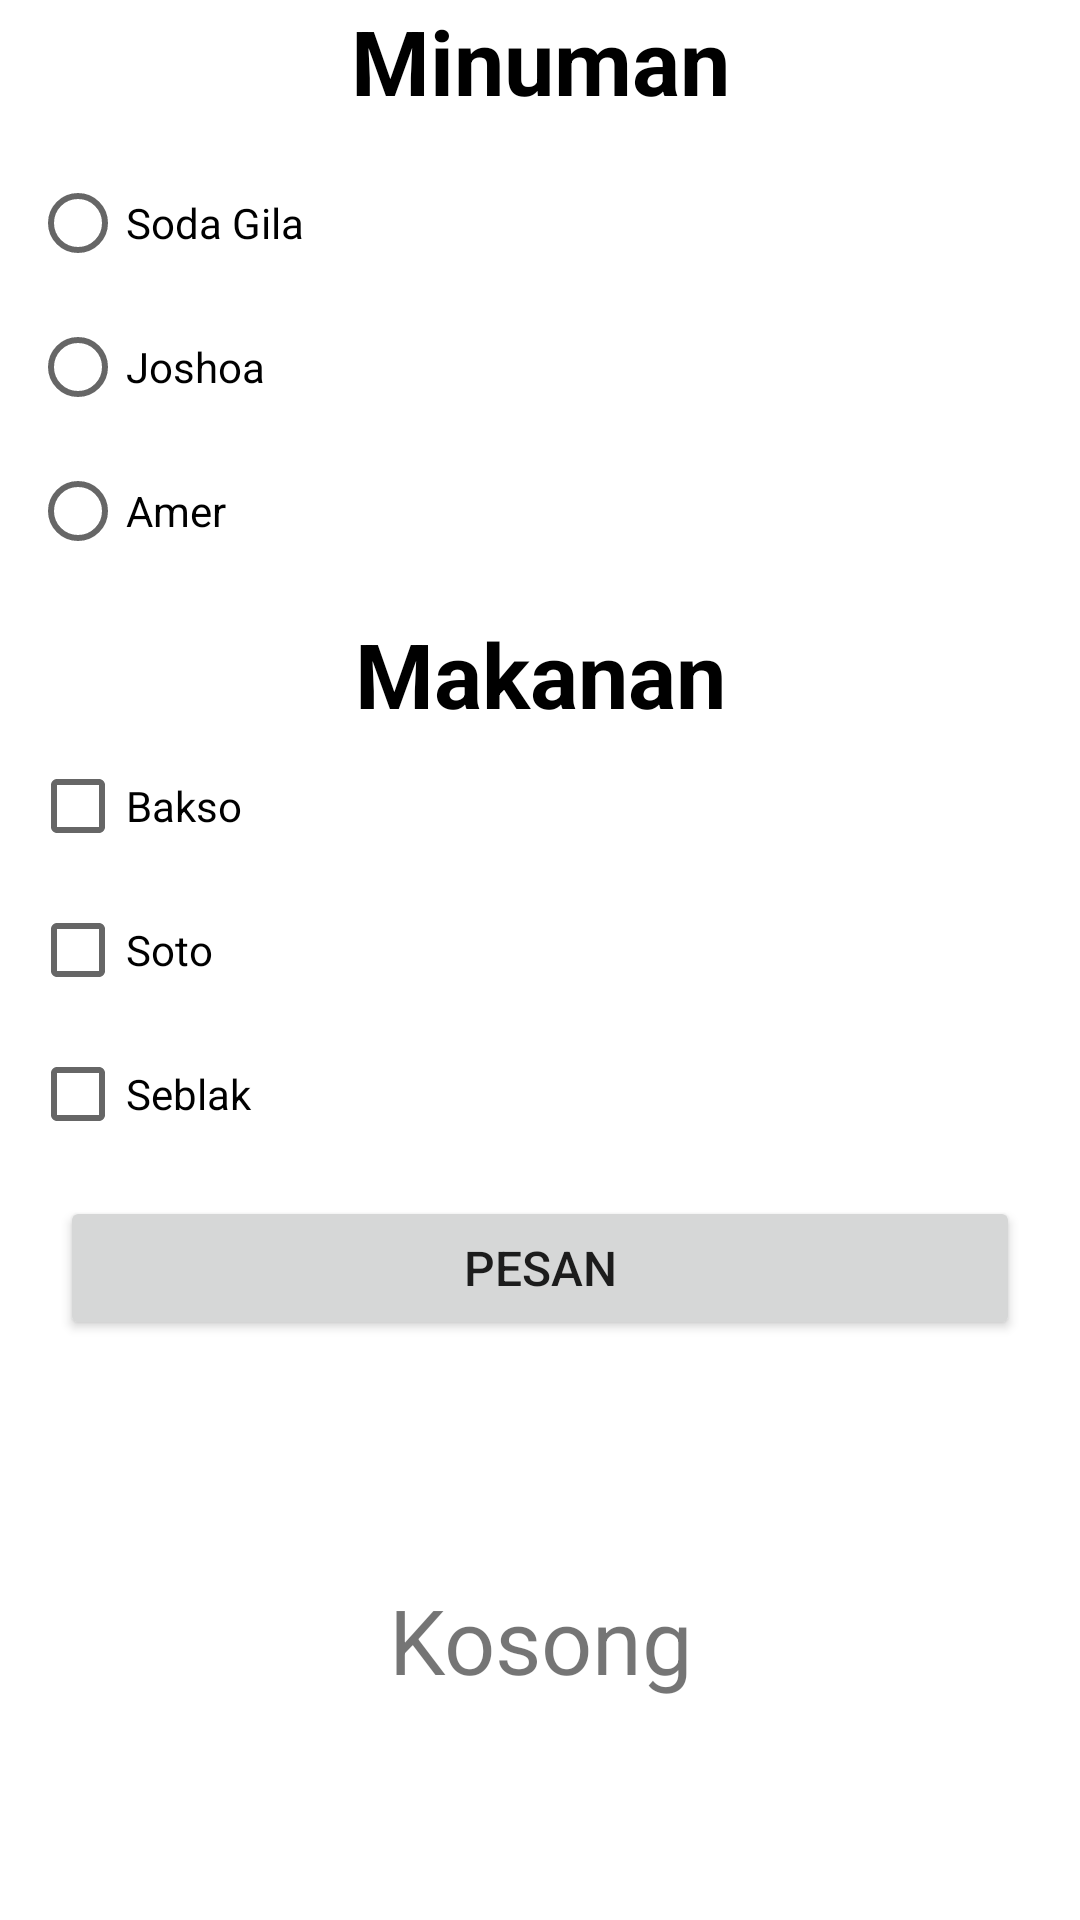

Here is an Android app screen rendered from its layout file. Give the layout XML and the strings, colors and styles it references.
<!-- AndroidManifest.xml: application theme Theme.CrudApp -->
<!-- res/layout/activity_materi_crs.xml -->
<?xml version="1.0" encoding="utf-8"?>
<androidx.appcompat.widget.LinearLayoutCompat xmlns:android="http://schemas.android.com/apk/res/android"
    xmlns:app="http://schemas.android.com/apk/res-auto"
    xmlns:tools="http://schemas.android.com/tools"
    android:layout_width="match_parent"
    android:layout_height="match_parent"
    android:orientation="vertical"
    tools:context=".MateriCRS">

    <TextView
        android:id="@+id/minuman"
        android:layout_width="match_parent"
        android:layout_height="wrap_content"
        android:gravity="center"
        android:text="Minuman"
        android:textSize="30sp"
        android:textStyle="bold"
        android:textColor="@color/black"/>

    <RadioGroup
        android:padding="10dp"
        android:id="@+id/r_minuman"
        android:layout_width="match_parent"
        android:layout_height="wrap_content">

        <RadioButton
            android:layout_width="match_parent"
            android:layout_height="wrap_content"
            android:id="@+id/m_sg"
            android:text="Soda Gila"/>
        <RadioButton
            android:layout_width="match_parent"
            android:layout_height="wrap_content"
            android:id="@+id/m_js"
            android:text="Joshoa"/>
        <RadioButton
            android:layout_width="match_parent"
            android:layout_height="wrap_content"
            android:id="@+id/m_am"
            android:text="Amer"/>

    </RadioGroup>

    <TextView
        android:id="@+id/makanan"
        android:layout_width="match_parent"
        android:layout_height="wrap_content"
        android:gravity="center"
        android:text="Makanan"
        android:textSize="30sp"
        android:textStyle="bold"
        android:textColor="@color/black"/>


    <CheckBox
        android:layout_marginLeft="10dp"
        android:id="@+id/bakso"
        android:layout_width="match_parent"
        android:layout_height="wrap_content"
        android:text="Bakso"/>
    <CheckBox
        android:layout_marginLeft="10dp"
        android:id="@+id/Soto"
        android:layout_width="match_parent"
        android:layout_height="wrap_content"
        android:text="Soto"/>
    <CheckBox
        android:layout_marginLeft="10dp"
        android:id="@+id/Seblak"
        android:layout_width="match_parent"
        android:layout_height="wrap_content"
        android:text="Seblak"/>


    <Button
        android:layout_marginTop="10dp"
        android:id="@+id/pesan"
        android:layout_width="match_parent"
        android:layout_height="wrap_content"
        android:text="Pesan"
        android:textSize="16sp"
        android:gravity="center"
        android:layout_marginLeft="20dp"
        android:layout_marginRight="20dp"/>
    <TextView
        android:id="@+id/menu_pesanan"
        android:layout_width="match_parent"
        android:layout_height="200dp"
        android:gravity="center"
        android:textSize="30sp"
        android:text="Kosong"/>

    <Button
        android:layout_marginTop="10dp"
        android:id="@+id/hapus"
        android:layout_width="match_parent"
        android:layout_height="wrap_content"
        android:text="Hapus"
        android:textSize="16sp"
        android:gravity="center"
        android:layout_marginLeft="20dp"
        android:layout_marginRight="20dp"/>


</androidx.appcompat.widget.LinearLayoutCompat>
<!-- resources referenced by this layout -->
<resources>
  <style name="Theme.CrudApp" parent="Theme.MaterialComponents.DayNight.NoActionBar">
          
          <item name="colorPrimary">@color/purple_500</item>
          <item name="colorPrimaryVariant">@color/purple_700</item>
          <item name="colorOnPrimary">@color/white</item>
          
          <item name="colorSecondary">@color/teal_200</item>
          <item name="colorSecondaryVariant">@color/teal_700</item>
          <item name="colorOnSecondary">@color/black</item>
          
          <item name="android:statusBarColor">?attr/colorPrimaryVariant</item>
          
      </style>
  <!-- not gathered from this repository: default colours our renderer supplied (Android Studio template values) -->
  <color name="purple_500">#FF6200EE</color>
  <color name="purple_700">#FF3700B3</color>
  <color name="teal_200">#FF03DAC5</color>
  <color name="teal_700">#FF018786</color>
  <color name="black">#FF000000</color>
  <color name="white">#FFFFFFFF</color>
</resources>
